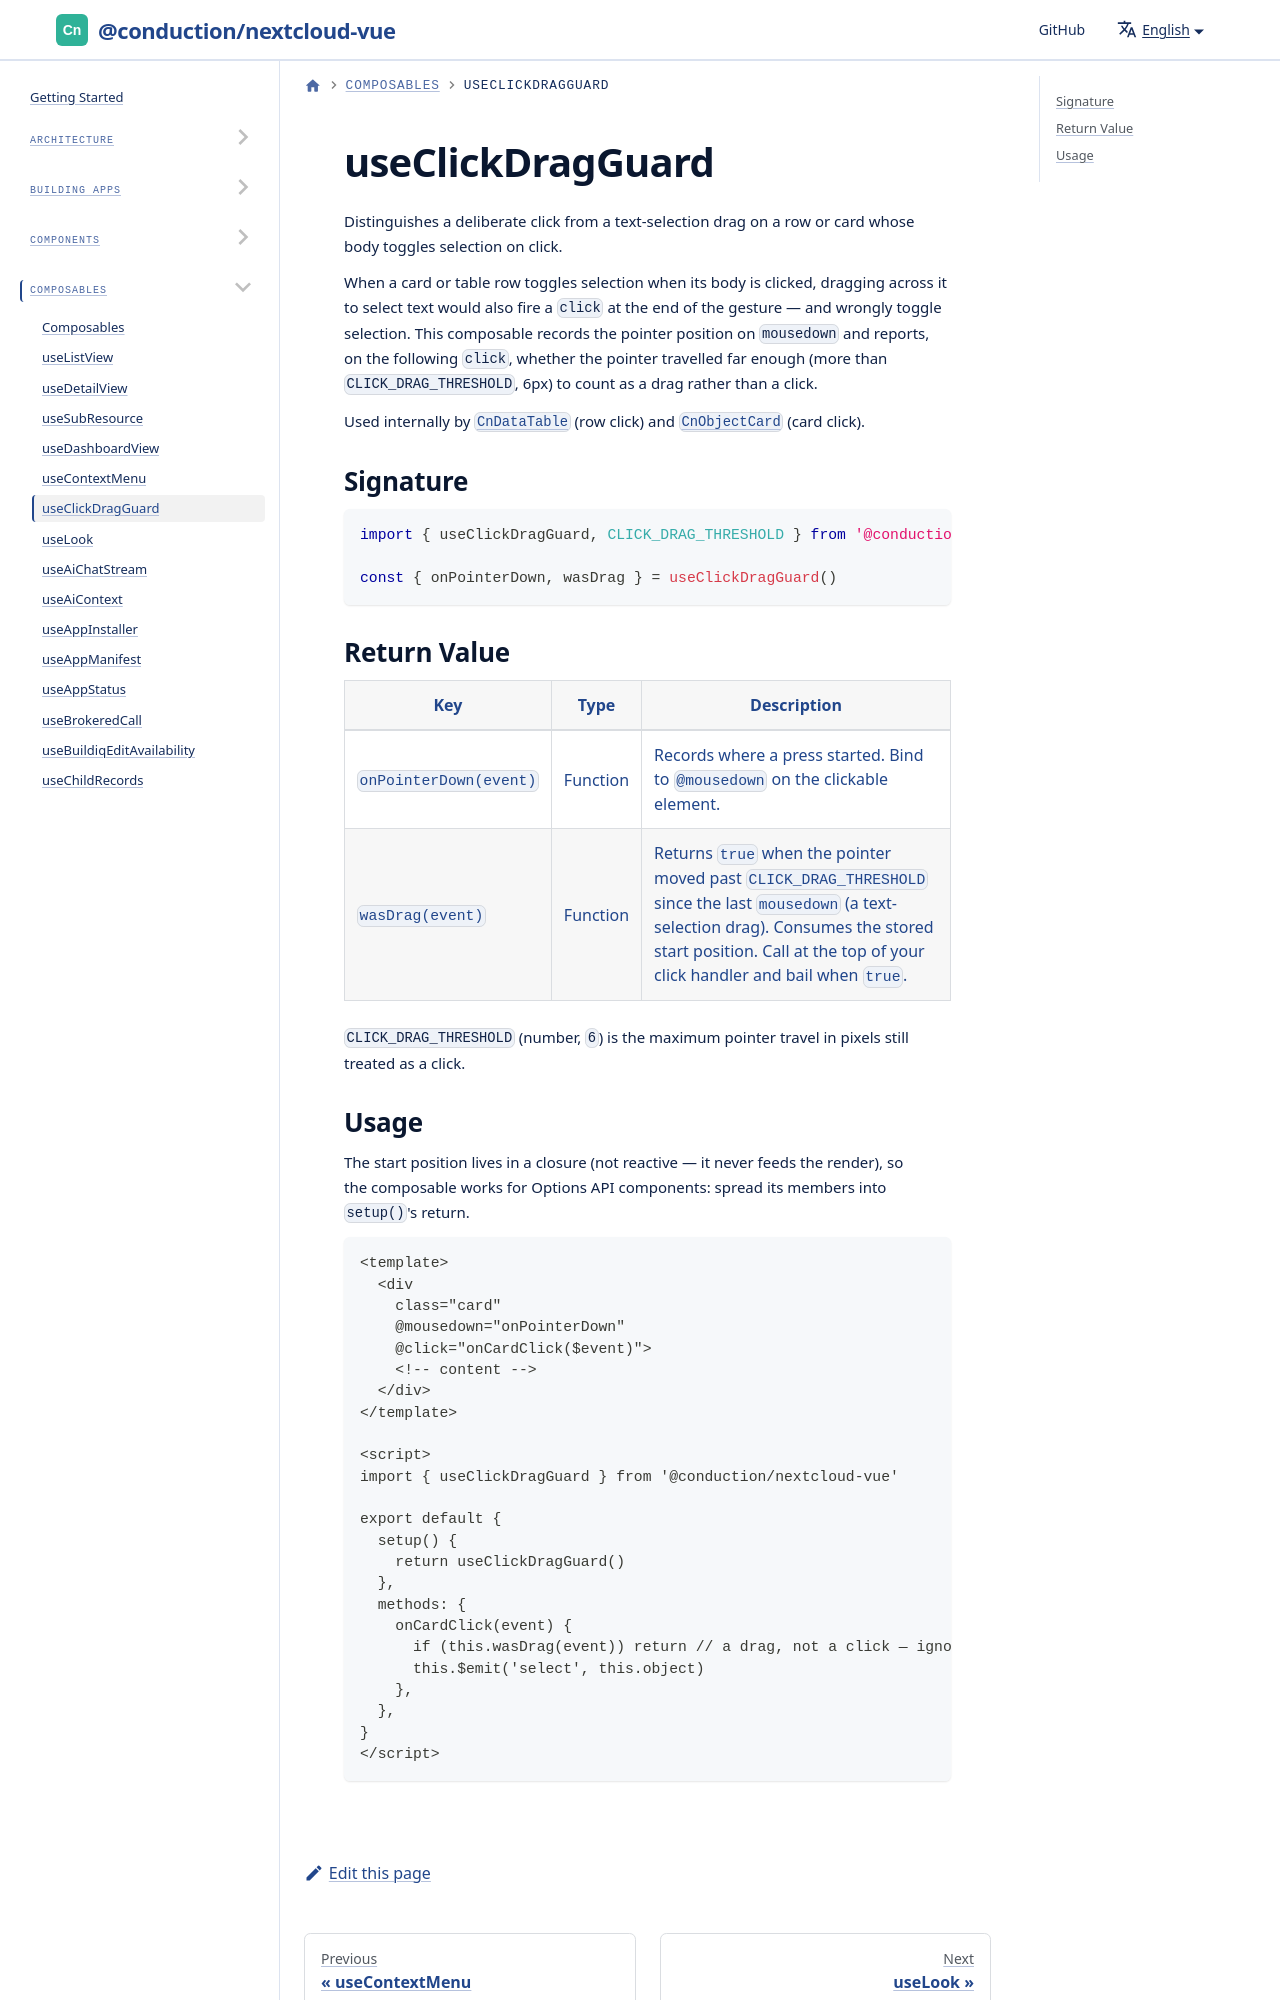

repository: ConductionNL/nextcloud-vue · page: docs/utilities/composables/use-click-drag-guard/index.html · generator: docusaurus

---
sidebar_position: 20
---

# useClickDragGuard

Distinguishes a deliberate click from a text-selection drag on a row or card whose body toggles selection on click.

When a card or table row toggles selection when its body is clicked, dragging across it to select text would also fire a `click` at the end of the gesture — and wrongly toggle selection. This composable records the poi
